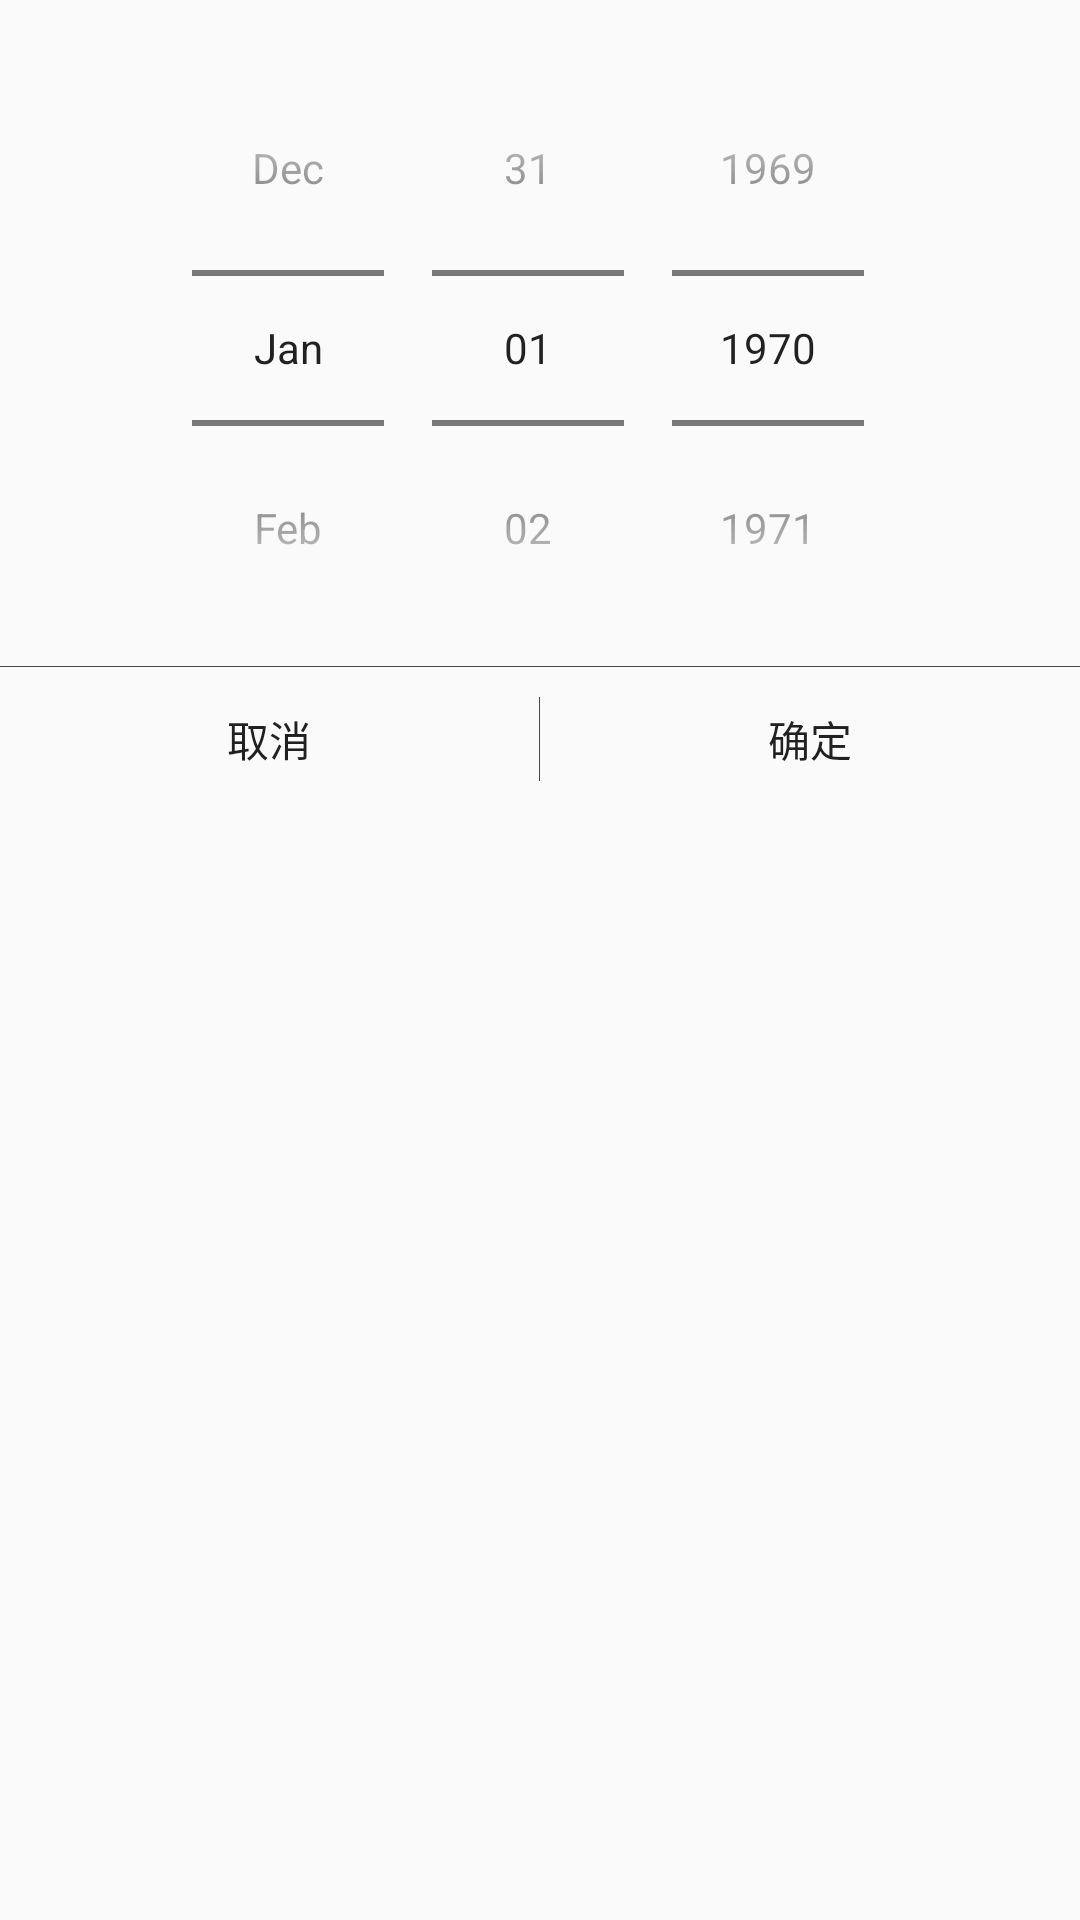

Layout XML and referenced resources for this Android screen:
<!-- AndroidManifest.xml: application theme AppTheme -->
<!-- res/layout/view_date_picker_dialog.xml -->
<?xml version="1.0" encoding="utf-8"?>
<LinearLayout xmlns:android="http://schemas.android.com/apk/res/android"
    android:layout_width="wrap_content"
    android:layout_height="wrap_content">

    <RelativeLayout
        android:id="@+id/contentLayout"
        android:layout_width="match_parent"
        android:layout_height="match_parent"
        android:layout_gravity="center_horizontal"
        android:gravity="center_horizontal"
        android:orientation="vertical"
        android:paddingTop="10dp">


        <DatePicker
            android:id="@+id/datePicker"
            android:layout_width="wrap_content"
            android:layout_height="wrap_content"
            android:layout_centerHorizontal="true"
            android:calendarViewShown="false"
            android:datePickerMode="spinner"/>

        <View
            android:id="@+id/buttonHorizontalDivider"
            android:layout_width="match_parent"
            android:layout_height="1px"
            android:layout_below="@+id/datePicker"
            android:background="#ff464646"/>

        <LinearLayout
            android:id="@+id/buttonGroup"
            android:layout_width="match_parent"
            android:layout_height="wrap_content"
            android:layout_below="@+id/buttonHorizontalDivider"
            android:orientation="horizontal">

            <Button
                android:id="@+id/cancelButton"
                style="?android:attr/borderlessButtonStyle"
                android:layout_width="0dp"
                android:layout_height="wrap_content"
                android:layout_weight="1"
                android:text="@string/btn_cancel" />

            

            <View
                android:id="@+id/buttonVerticalDivider"
                android:layout_width="1px"
                android:layout_height="match_parent"
                android:layout_marginBottom="10dp"
                android:layout_marginTop="10dp"
                android:background="#ff464646"/>

            <Button
                android:id="@+id/okButton"
                style="?android:attr/borderlessButtonStyle"
                android:layout_width="0dp"
                android:layout_height="wrap_content"
                android:layout_weight="1"
                android:text="@string/btn_ok" />
        </LinearLayout>
    </RelativeLayout>

</LinearLayout>
<!-- resources referenced by this layout -->
<resources>
  <string name="btn_cancel">取消</string>
  <string name="btn_ok">确定</string>
  <style name="AppTheme" parent="Theme.AppCompat.Light.NoActionBar">
          
          <item name="colorPrimary">@color/colorPrimary</item>
          <item name="colorPrimaryDark">@color/colorPrimaryDark</item>
          <item name="colorAccent">@color/colorAccent</item>
      </style>
  <color name="colorPrimary">#EB7D7EF3</color>
  <color name="colorPrimaryDark">#7879E9</color>
  <color name="colorAccent">#C87D7EF3</color>
</resources>
